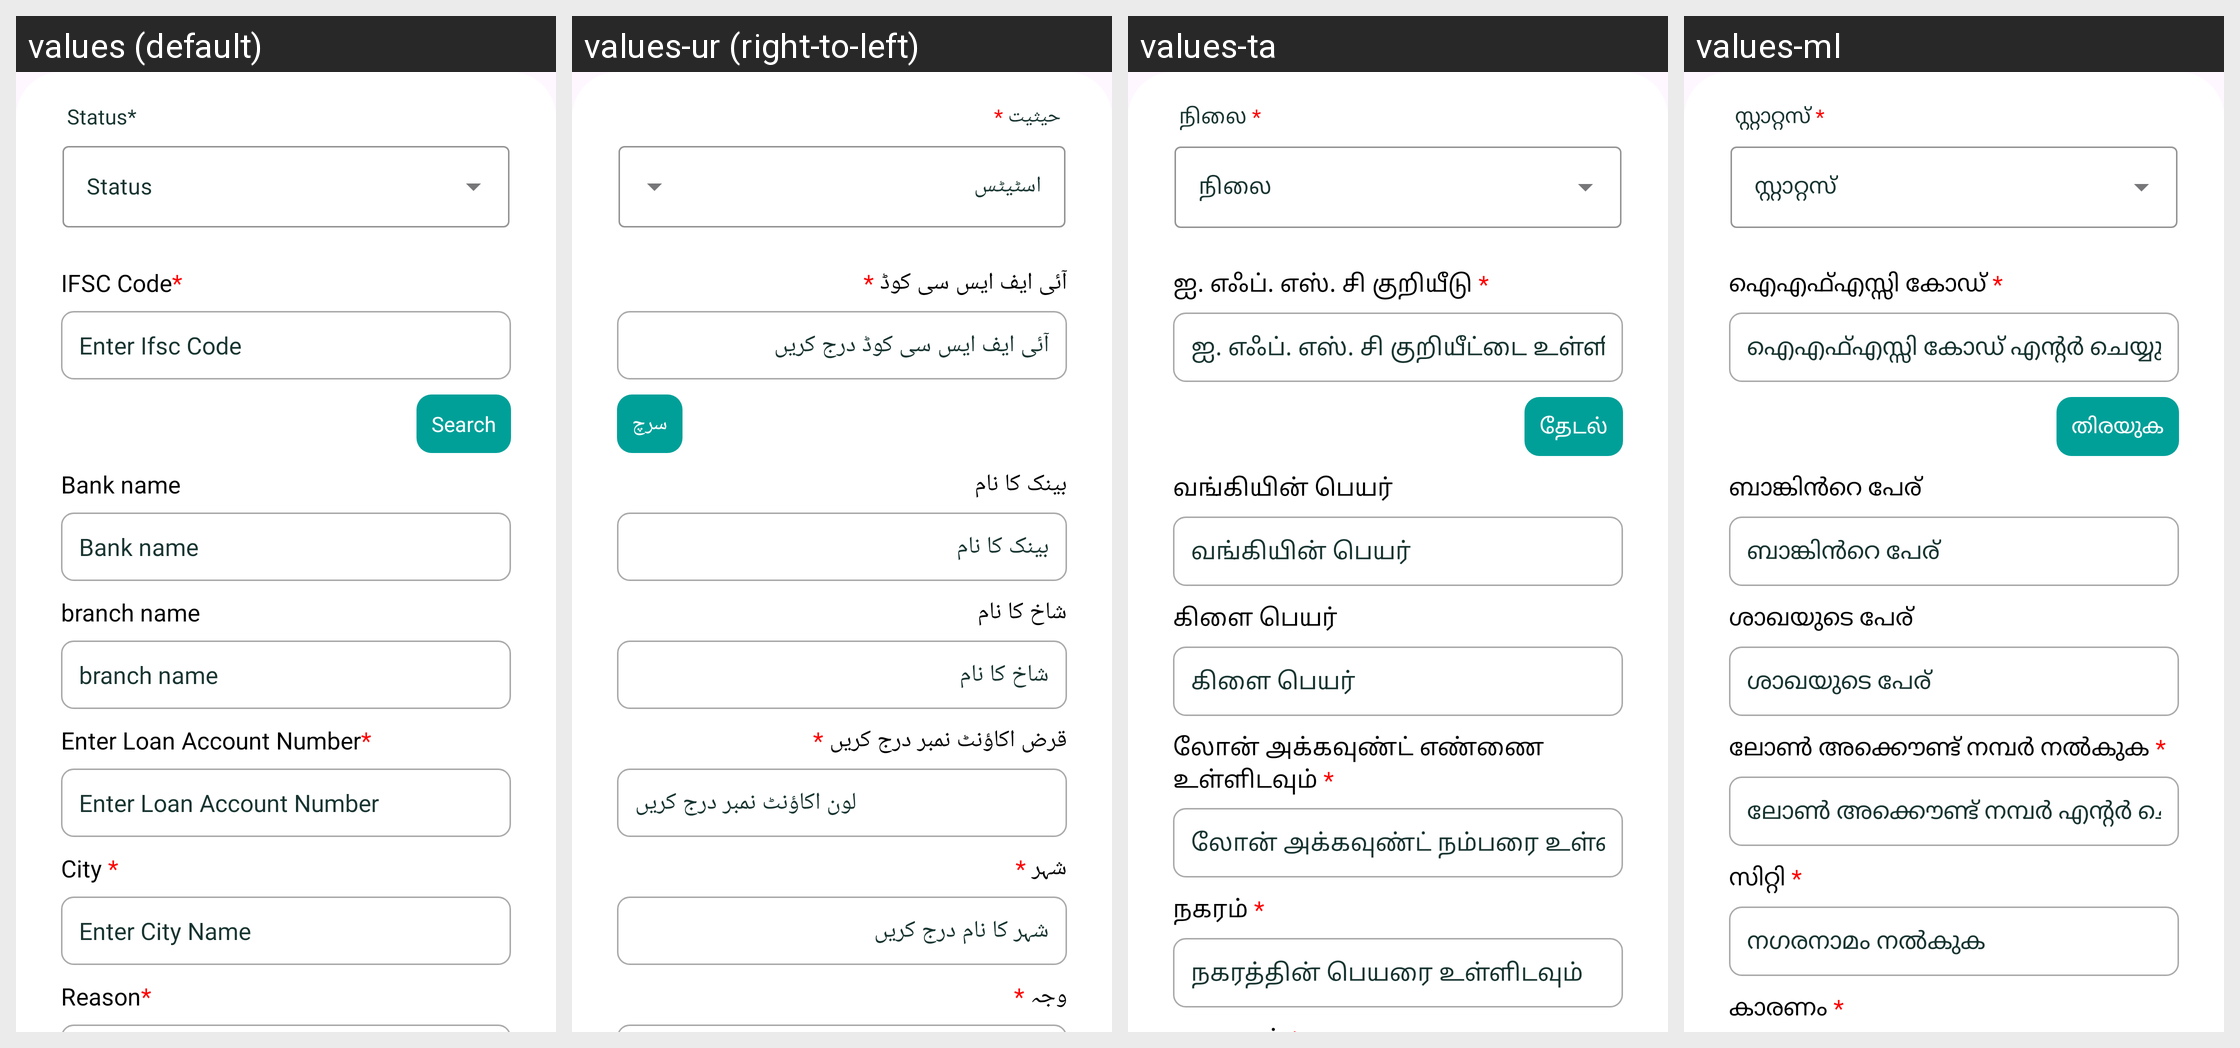

For this localized Android screen grid, give each drawn string resource with its value in every locale shown.
Android screen res/layout/settlement_bottomsheet_layout.xml rendered under 4 locales, left to right: values (default), values-ur (right-to-left), values-ta, values-ml. Device: Nexus 5 (rendered at 1080×1920; each locale shown at half size, 540×960, under a caption strip naming it); theme Base.Theme.RsetiApp.
Other locales in the repository, not shown: values-as, values-bn, values-en, values-eng, values-gu, values-hi, values-kn, values-mr, values-or, values-pa, values-te.
Strings drawn on this screen, with the default value and each locale's value (text and hints the layout hard-codes, and strings that could not be matched under every locale, appear in the picture but are not listed):

status_mandate
  values: Status*
  values-ur: حیثیت *
  values-ta: நிலை *
  values-ml: സ്റ്റാറ്റസ് *

ifsc_code_mandate
  values: IFSC Code*
  values-ur: آئی ایف ایس سی کوڈ *
  values-ta: ஐ. எஃப். எஸ். சி குறியீடு *
  values-ml: ഐഎഫ്എസ്സി കോഡ് *

enter_ifsc_code
  values: Enter Ifsc Code
  values-ur: آئی ایف ایس سی کوڈ درج کریں
  values-ta: ஐ. எஃப். எஸ். சி குறியீட்டை உள்ளிடவும்
  values-ml: ഐഎഫ്എസ്സി കോഡ് എൻ്റർ ചെയ്യുക

search
  values: Search
  values-ur: سرچ
  values-ta: தேடல்
  values-ml: തിരയുക

bank_name
  values: Bank name
  values-ur: بینک کا نام
  values-ta: வங்கியின் பெயர்
  values-ml: ബാങ്കിൻറെ പേര്

branch_name
  values: branch name
  values-ur: شاخ کا نام
  values-ta: கிளை பெயர்
  values-ml: ശാഖയുടെ പേര്

enter_loan_account_number_mandate
  values: Enter Loan Account Number*
  values-ur: قرض اکاؤنٹ نمبر درج کریں *
  values-ta: லோன் அக்கவுண்ட் எண்ணை உள்ளிடவும் *
  values-ml: ലോൺ അക്കൌണ്ട് നമ്പർ നൽകുക *

enter_loan_account_number
  values: Enter Loan Account Number
  values-ur: لون اکاؤنٹ نمبر درج کریں
  values-ta: லோன் அக்கவுண்ட் நம்பரை உள்ளிடவும்
  values-ml: ലോൺ അക്കൌണ്ട് നമ്പർ എൻ്റർ ചെയ്യുക

city_mandate
  values: City *
  values-ur: شہر *
  values-ta: நகரம் *
  values-ml: സിറ്റി *

Enter_City_Name
  values: Enter City Name
  values-ur: شہر کا نام درج کریں
  values-ta: நகரத்தின் பெயரை உள்ளிடவும்
  values-ml: നഗരനാമം നൽകുക
